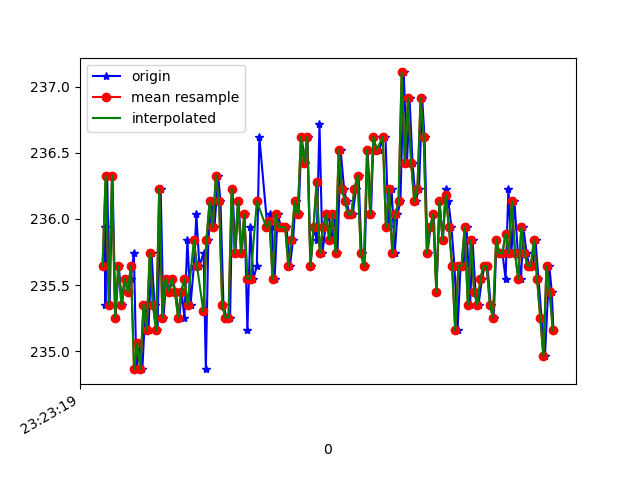

Values plotted in this chart, from the file beside it:
1618183400053, 879063052729767, 235.9375, -273.92578, -23.339844
1618183400058, 879063071897146, 235.4, -273.9, -24.41
1618183400069, 879063090972961, 236.3, -274.4, -24.22
1618183400085, 879063110140340, 235.4, -273.7, -23.54
1618183400103, 879063129124591, 236.3, -273.9, -23.83
1618183400122, 879063148200406, 235.3, -274.2, -23.14
1618183400143, 879063167245700, 235.6, -274.3, -23.34
1618183400164, 879063186199429, 235.4, -274.6, -24.02
1618183400181, 879063205366808, 235.5, -274, -23.44
1618183400204, 879063224747836, 235.4, -274, -24.02
1618183400220, 879063243701566, 235.5, -274.4, -23.44
1618183400239, 879063262746859, 235.7, -274.5, -23.05
1618183400255, 879063281853196, 234.9, -273.9, -23.34
1618183400274, 879063300776404, 235.1, -274.6, -22.66
1618183400293, 879063319913261, 234.9, -274.1, -23.34
1618183400313, 879063338958555, 235.4, -274.3, -23.54
1618183400332, 879063357942806, 235.2, -273.8, -23.14
1618183400351, 879063376957578, 235.7, -274.6, -24.02
1618183400370, 879063396002872, 235.4, -274.4, -22.85
1618183400389, 879063415048166, 235.2, -274.3, -23.54
1618183400409, 879063434032417, 236.2, -274.9, -24.41
1618183400427, 879063453138753, 235.3, -274.5, -24.61
1618183400445, 879063472123004, 235.5, -274.8, -25.1
1618183400465, 879063491076734, 235.4, -274.2, -24.51
1618183400484, 879063510122027, 235.5, -274.6, -25.1
1618183400504, 879063529322073, 235.4, -274.3, -23.83
1618183400528, 879063548397888, 235.3, -274.3, -24.41
1618183400542, 879063567412660, 235.4, -274.5, -23.34
1618183400560, 879063586457954, 235.3, -274.1, -24.12
1618183400579, 879063605442205, 235.8, -274, -24.22
1618183400599, 879063624518020, 235.4, -273.7, -22.75
1618183400620, 879063643502271, 235.6, -274.1, -23.54
1618183400636, 879063662547565, 236, -274.3, -23.54
1618183400655, 879063681592858, 235.6, -274.5, -23.54
1618183400682, 879063700607630, 235.7, -274.3, -23.05
1618183400696, 879063719836052, 234.9, -273.9, -23.54
1618183400712, 879063738911867, 235.8, -273.1, -24.12
1618183400732, 879063757957160, 236.1, -273.9, -24.61
1618183400751, 879063776971933, 235.9, -273.8, -24.02
1618183400774, 879063796017226, 236.3, -273.5, -23.05
1618183400789, 879063815123563, 236.1, -274.1, -23.34
1618183400808, 879063834168856, 235.4, -274.2, -23.44
1618183400826, 879063853183628, 235.3, -274.1, -23.05
1618183400850, 879063872228922, 235.3, -274.3, -22.46
1618183400865, 879063891243694, 236.2, -273.3, -23.34
1618183400884, 879063910319509, 235.7, -274.2, -23.14
1618183400903, 879063929364803, 236.1, -274.6, -23.14
1618183400924, 879063948349054, 235.7, -274.1, -22.75
1618183400942, 879063967424869, 236, -274.1, -22.75
1618183400960, 879063986439641, 235.2, -274.3, -23.54
1618183400979, 879064005393371, 235.9, -273.9, -24.12
1618183400998, 879064024499707, 235.5, -273.8, -23.14
1618183401020, 879064043606043, 235.6, -274.1, -23.54
1618183401036, 879064062681858, 236.6, -274.2, -23.44
1618183401087, 879064102267989, 235.9, -274, -23.44
1618183401102, 879064120763900, 236, -273.8, -23.14
1618183401115, 879064139870236, 235.9, -273.3, -23.83
1618183401133, 879064158885008, 235.5, -273.3, -23.54
1618183401152, 879064177930302, 236, -273.7, -23.34
1618183401174, 879064196975595, 235.9, -274, -23.44
1618183401190, 879064216142974, 235.9, -273.6, -23.14
... 90 more rows
